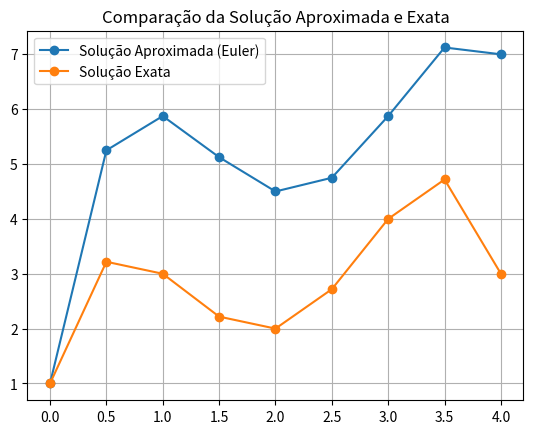

This chart was generated by the following Python code:
'''Autor: Allan Machado Gonçalves
[redacted]
   Disciplina: Cálculo Numérico Computacional

   Resumo do método: O Método de Euler é uma técnica para resolver equações diferenciais aproximadas. Ele usa a fórmula yi+1 = yi + h * f(xi, yi)
   onde h é o tamanho do passo e f é a derivada da função. O método avança em pequenos passos, atualizando o valor de y com base na derivada.
   É simples, mas pode ser impreciso para grandes passos ou funções complexas.
'''

import numpy as np # importando a biblioteca numpy
import matplotlib.pyplot as plt # Importando a biblioteca matplot.lib

def f(x, y): # definindo a f(x) a ser integrada
  return -2*(x ** 3) + 12*(x ** 2) - 20*x + 8.5 # retorna o valor da f(x)

def eq_exata(x): # definindo a solução exata
  return (-0.5 * x**4) + (4 * x**3) - (10 * x**2) + (8.5 * x) + 1 # retorna o valor da equação exata

def erro_relativo_percentual(y_vdd, y_euler): # Função para calcular o erro relativo percentual
  return (abs((y_vdd - y_euler)/y_vdd)) * 100 # retona o valor do erro relativo percentual

a = 0 # variável a indica o início do intevalo de integração
b = 4 # variável b indica o final do intevalo de integração
h = 0.5  # tamanho do passo
n = int((b - a)/h) # número de subintervalos
x0 = 0 # condição inicial de x0
y0 = 1 # condição inicial de y0
lista_x = [0] * (n+1) # criando uma lista com tamanho n+1 para guardar os valores de x
lista_y = [0] * (n+1) # criando uma lista com tamanho n+1 para guardar os valores de y
y_vdd = []
lista_x[0] = x0 # inicializa o primeiro valor de x
lista_y[0] = y0 # inicializa o primeiro valor de y

for i in range(n): # loop para iterar em cada intervalo
  lista_y[i+1] = lista_y[i] + (h * (f(lista_x[i], lista_y[i]))) # calcula o próximo valor de y usando o método de Euler
  lista_x[i+1] = lista_x[i] + h  # calcula o próximo valor de x

for i in range(n+1): # itera sobre todos os pontos calculados
    y_vdd.append(eq_exata(lista_x[i]))  # calcula o valor exato de y para o valor atual de x
    erro_rp = erro_relativo_percentual(y_vdd[i], lista_y[i])  # calcula o erro relativo percentual entre o valor exato e o valor aproximado
    print(f"{i}: Y Verdadeiro: {y_vdd[i]:.6f}, Y Euler: {lista_y[i]:.6f}, Erro Relativo Percentual: {erro_rp:.6f}%")  # imprime o índice, valor verdadeiro, valor aproximado e erro relativo percentual
  
plt.plot(lista_x, lista_y, label='Solução Aproximada (Euler)', marker='o')  # plotando a solução aproximada
plt.plot(lista_x, y_vdd, label='Solução Exata', marker='o')  # plotando a solução exata
plt.title("Comparação da Solução Aproximada e Exata") # título do gráfico
plt.legend() # legenda do gráfico
plt.grid(True) # ativa a grid do gráfico
plt.show() # exibe o gráfico